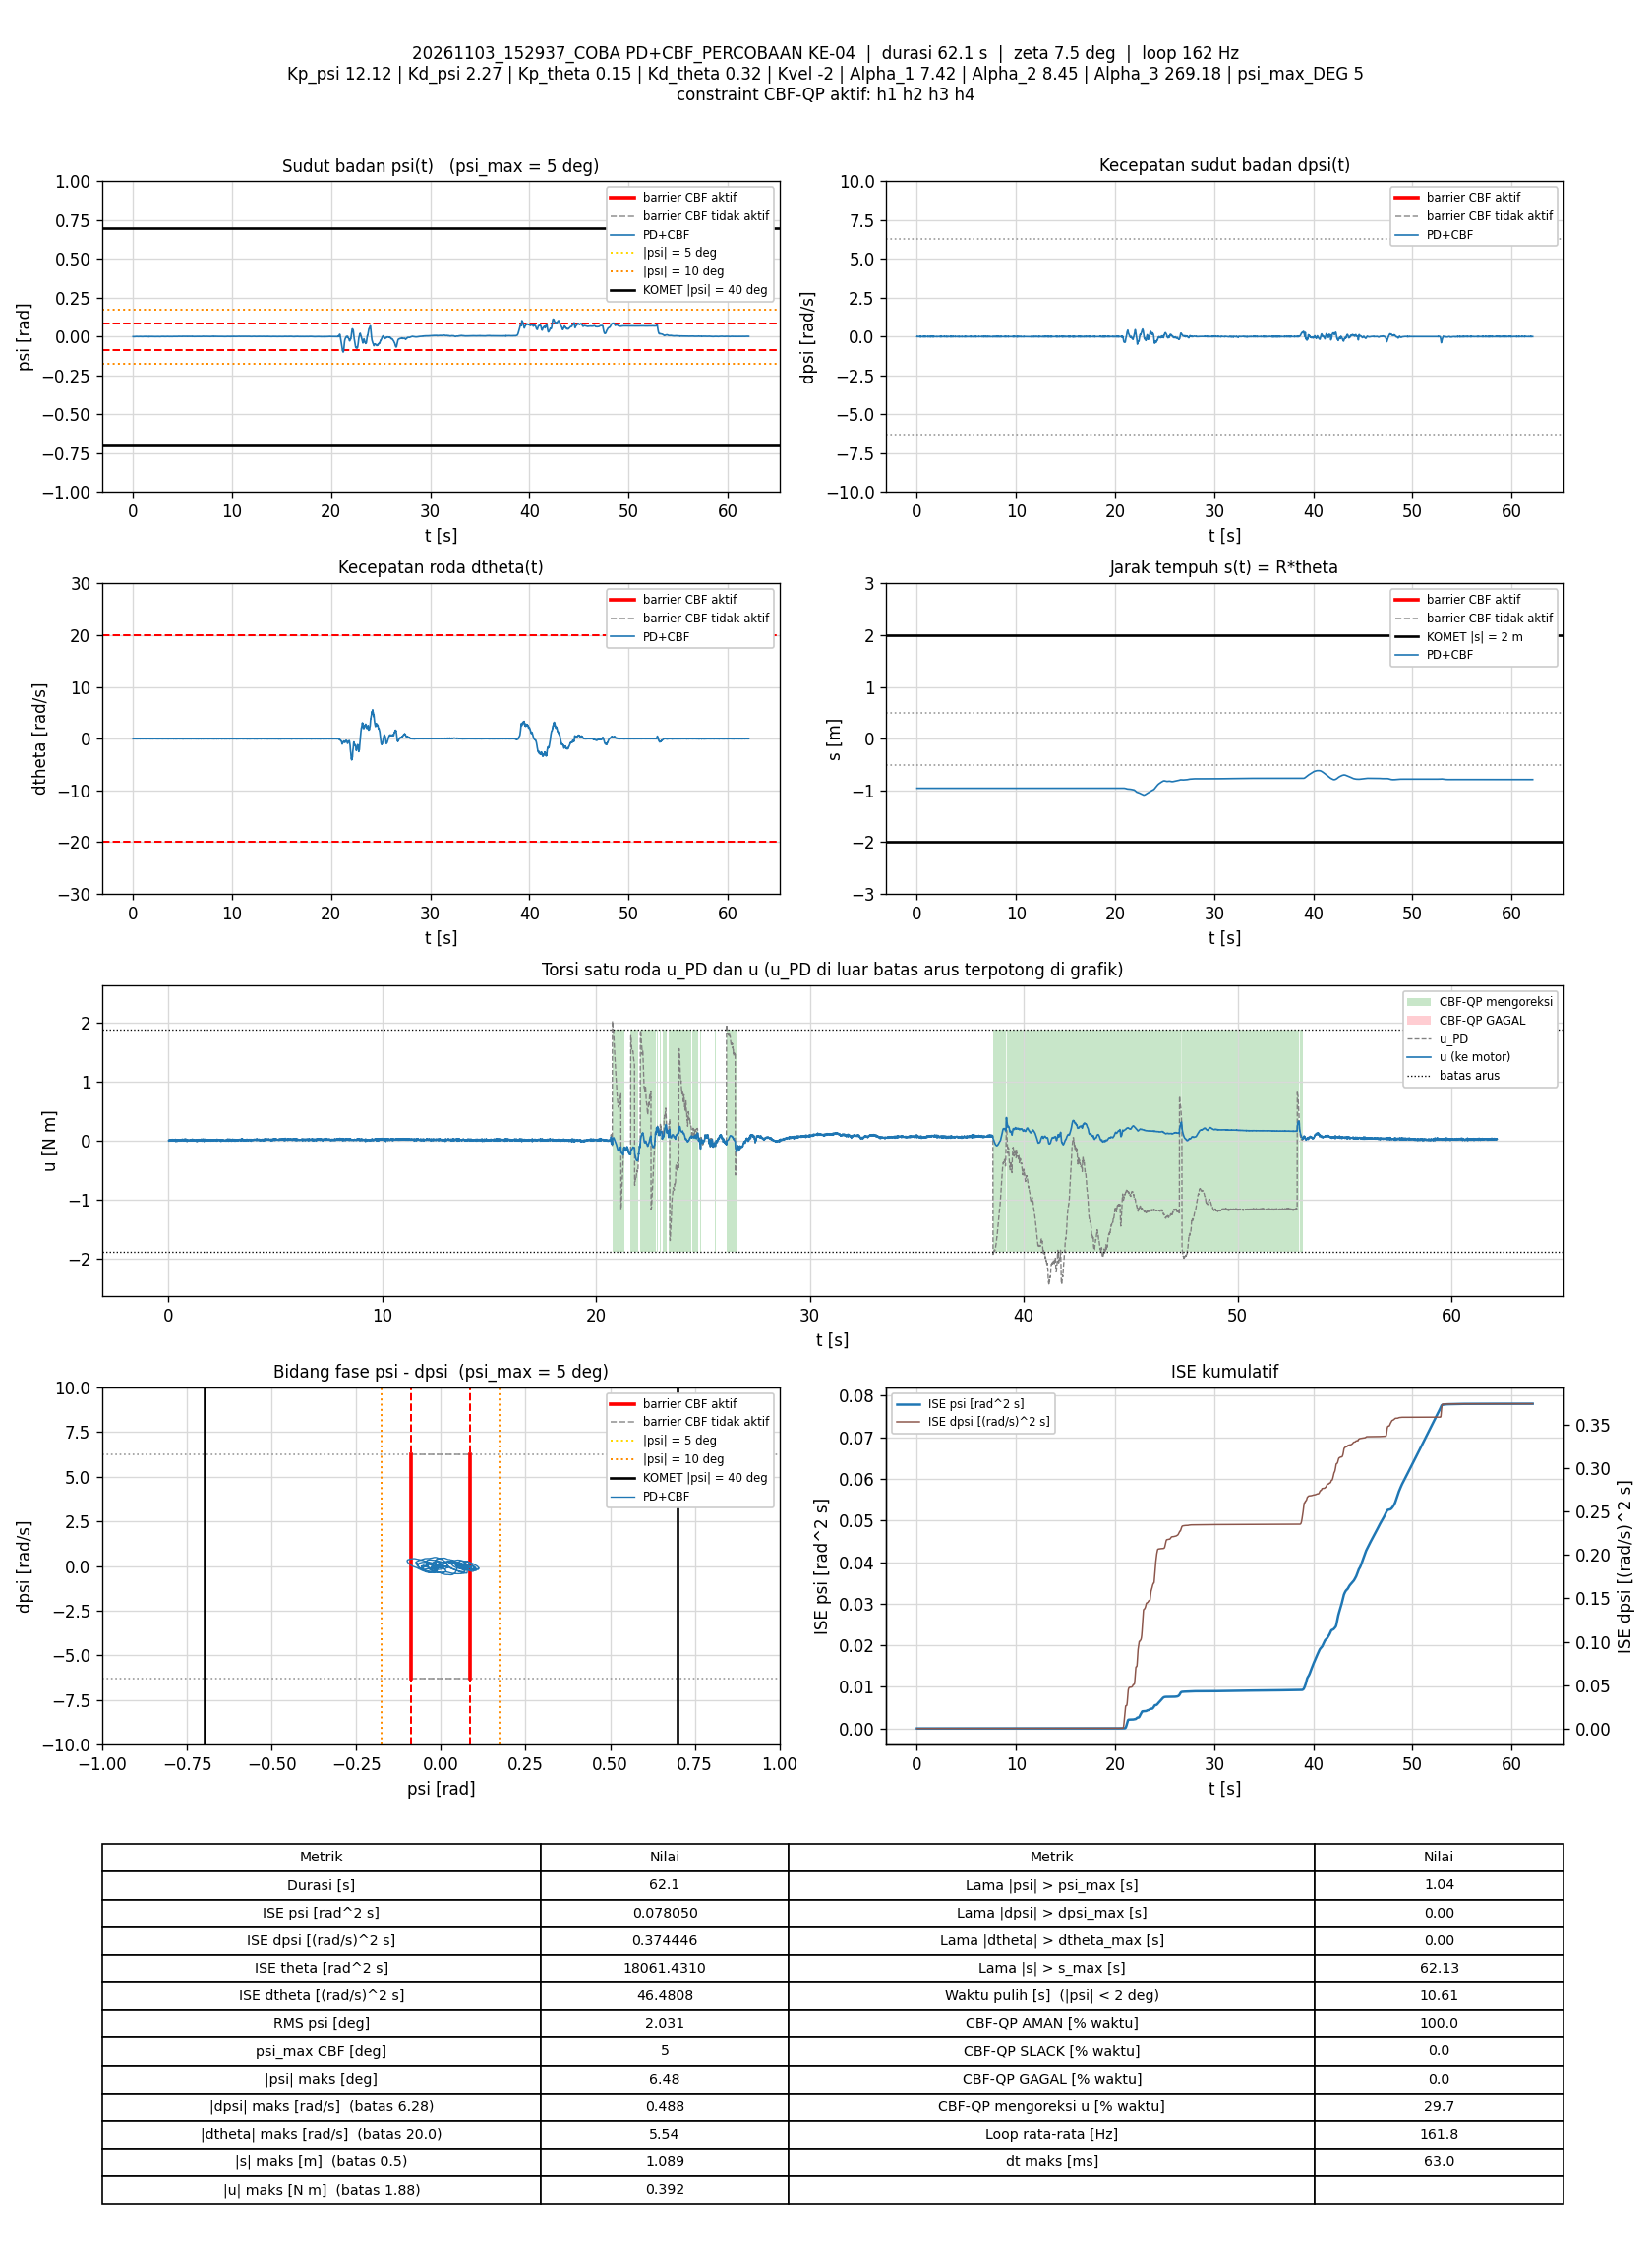

The table this chart was drawn from, first rows:
t_s, theta_rad, dtheta_rad_s, psi_rad, dpsi_rad_s, error_theta, error_dtheta, error_psi, error_dpsi, u_PD_Nm, u_Nm, status_cbf, dorong_N, ISE_theta, ISE_dtheta, ISE_psi, ISE_dpsi, Kp_psi, Kd_psi, Kp_theta, Kd_theta, Kvel, Alpha_1, Alpha_2
0.009411, -19.14, -0.003246, 5.6127854e-05, 0.001701, 19.14, 0.003246, -5.6127854e-05, -0.001701, 0.003503, 0.003503, AMAN, 0, 3.448, 9.916091e-08, 2.964871e-11, 2.7226246e-08, 12.12, 2.27, 0.15, 0.32, -2, 7.42, 8.45
0.01647, -19.14, 0.002128, -0.0001131, -0.00203, 19.14, -0.002128, 0.0001131, 0.00203, -0.005297, -0.005297, AMAN, 0, 6.034, 1.3110778e-07, 1.1989148e-10, 5.6290471e-08, 12.12, 2.27, 0.15, 0.32, -2, 7.42, 8.45
0.02344, -19.14, 0.00605, -0.0003127, 0.006364, 19.14, -0.00605, 0.0003127, -0.006364, 0.01259, 0.01259, AMAN, 0, 8.589, 3.8641658e-07, 8.0190136e-10, 3.3876228e-07, 12.12, 2.27, 0.15, 0.32, -2, 7.42, 8.45
0.02944, -19.14, 0.01102, -0.0005165, 0.007696, 19.14, -0.01102, 0.0005165, -0.007696, 0.01474, 0.01474, AMAN, 0, 10.79, 1.1148427e-06, 2.402437e-09, 6.9416267e-07, 12.12, 2.27, 0.15, 0.32, -2, 7.42, 8.45
0.03542, -19.14, 0.0009216, -0.0002938, 0.009428, 19.14, -0.0009216, 0.0002938, -0.009428, 0.01814, 0.01814, AMAN, 0, 12.98, 1.1199166e-06, 2.9182338e-09, 1.2252528e-06, 12.12, 2.27, 0.15, 0.32, -2, 7.42, 8.45
0.04231, -19.14, -0.003379, -0.0001488, 0.003166, 19.14, 0.003379, 0.0001488, -0.003166, 0.004303, 0.004303, AMAN, 0, 15.5, 1.1986439e-06, 3.0709991e-09, 1.2943998e-06, 12.12, 2.27, 0.15, 0.32, -2, 7.42, 8.45
0.0485, -19.14, 0.008213, 6.0391939e-05, 0.002234, 19.14, -0.008213, -6.0391939e-05, -0.002234, 0.008431, 0.008431, AMAN, 0, 17.77, 1.6158325e-06, 3.0935557e-09, 1.32526e-06, 12.12, 2.27, 0.15, 0.32, -2, 7.42, 8.45
0.05631, -19.14, -0.0001268, 3.00711e-05, 0.0025, 19.14, 0.0001268, -3.00711e-05, -0.0025, 0.005999, 0.005999, AMAN, 0, 20.63, 1.6159582e-06, 3.1006218e-09, 1.3741086e-06, 12.12, 2.27, 0.15, 0.32, -2, 7.42, 8.45
0.06258, -19.14, 0.006596, -3.1627353e-05, 0.001301, 19.14, -0.006596, 3.1627353e-05, -0.001301, 0.004681, 0.004681, AMAN, 0, 22.93, 1.8887009e-06, 3.1068927e-09, 1.3847224e-06, 12.12, 2.27, 0.15, 0.32, -2, 7.42, 8.45
0.06842, -19.14, -0.005104, -0.0001612, 0.001568, 19.14, 0.005104, 0.0001612, -0.001568, -2.8680267e-05, -2.8680267e-05, AMAN, 0, 25.07, 2.0407035e-06, 3.2585859e-09, 1.3990636e-06, 12.12, 2.27, 0.15, 0.32, -2, 7.42, 8.45
0.07443, -19.14, 0.004244, -0.0002458, 0.005698, 19.14, -0.004244, 0.0002458, -0.005698, 0.01131, 0.01131, AMAN, 0, 27.27, 2.149009e-06, 3.6218971e-09, 1.5942798e-06, 12.12, 2.27, 0.15, 0.32, -2, 7.42, 8.45
0.08133, -19.14, -0.0001726, -0.0003998, 0.004632, 19.14, 0.0001726, 0.0003998, -0.004632, 0.005614, 0.005614, AMAN, 0, 29.8, 2.1492143e-06, 4.7239489e-09, 1.7422295e-06, 12.12, 2.27, 0.15, 0.32, -2, 7.42, 8.45
0.08743, -19.14, 0.003269, -0.0003333, 0.006897, 19.14, -0.003269, 0.0003333, -0.006897, 0.01266, 0.01266, AMAN, 0, 32.04, 2.2144557e-06, 5.4023519e-09, 2.0326282e-06, 12.12, 2.27, 0.15, 0.32, -2, 7.42, 8.45
0.09342, -19.14, 0.0006961, -0.0001459, 0.003433, 19.14, -0.0006961, 0.0001459, -0.003433, 0.006247, 0.006247, AMAN, 0, 34.23, 2.217359e-06, 5.529959e-09, 2.1032418e-06, 12.12, 2.27, 0.15, 0.32, -2, 7.42, 8.45
0.09942, -19.14, 0.00728, 1.2720773e-05, 0.005698, 19.14, -0.00728, -1.2720773e-05, -0.005698, 0.01542, 0.01542, AMAN, 0, 36.43, 2.535061e-06, 5.5309289e-09, 2.2978382e-06, 12.12, 2.27, 0.15, 0.32, -2, 7.42, 8.45
0.1054, -19.14, -0.002459, -0.000131, 0.003699, 19.14, 0.002459, 0.000131, -0.003699, 0.006022, 0.006022, AMAN, 0, 38.63, 2.5713464e-06, 5.6340133e-09, 2.3799852e-06, 12.12, 2.27, 0.15, 0.32, -2, 7.42, 8.45
0.1124, -19.14, 0.001941, -0.0001294, -0.0006973, 19.14, -0.001941, 0.0001294, 0.0006973, -0.00253, -0.00253, AMAN, 0, 41.19, 2.5976966e-06, 5.7511223e-09, 2.3833876e-06, 12.12, 2.27, 0.15, 0.32, -2, 7.42, 8.45
0.1186, -19.14, 0.0001036, -0.0001678, 0.001701, 19.14, -0.0001036, 0.0001678, -0.001701, 0.00186, 0.00186, AMAN, 0, 43.45, 2.5977627e-06, 5.9245112e-09, 2.4011939e-06, 12.12, 2.27, 0.15, 0.32, -2, 7.42, 8.45
0.1254, -19.14, 0.01222, -0.0003262, 0.006097, 19.14, -0.01222, 0.0003262, -0.006097, 0.0138, 0.0138, AMAN, 0, 45.96, 3.6242769e-06, 6.65566e-09, 2.6566397e-06, 12.12, 2.27, 0.15, 0.32, -2, 7.42, 8.45
0.1314, -19.14, 0.005257, -0.0003368, 0.00783, 19.14, -0.005257, 0.0003368, -0.00783, 0.01537, 0.01537, AMAN, 0, 48.16, 3.7894994e-06, 7.3339052e-09, 3.023147e-06, 12.12, 2.27, 0.15, 0.32, -2, 7.42, 8.45
0.1374, -19.14, 0.002427, -0.0002153, 0.008096, 19.14, -0.002427, 0.0002153, -0.008096, 0.01654, 0.01654, AMAN, 0, 50.35, 3.824766e-06, 7.6115817e-09, 3.415658e-06, 12.12, 2.27, 0.15, 0.32, -2, 7.42, 8.45
0.1435, -19.14, -0.002527, -4.1583372e-05, 0.001834, 19.14, 0.002527, 4.1583372e-05, -0.001834, 0.002851, 0.002851, AMAN, 0, 52.59, 3.8637429e-06, 7.6221325e-09, 3.4361833e-06, 12.12, 2.27, 0.15, 0.32, -2, 7.42, 8.45
0.1494, -19.14, 0.0061, 0.0001065, 0.002101, 19.14, -0.0061, -0.0001065, -0.002101, 0.008011, 0.008011, AMAN, 0, 54.74, 4.0829323e-06, 7.6889662e-09, 3.4621723e-06, 12.12, 2.27, 0.15, 0.32, -2, 7.42, 8.45
0.1554, -19.14, 0.003062, -4.0230546e-05, -3.1142802e-05, 19.14, -0.003062, 4.0230546e-05, 3.1142802e-05, 0.0004215, 0.0004215, AMAN, 0, 56.94, 4.1391734e-06, 7.6986755e-09, 3.4621782e-06, 12.12, 2.27, 0.15, 0.32, -2, 7.42, 8.45
0.1614, -19.14, 0.007144, -0.0001307, 0.004765, 19.14, -0.007144, 0.0001307, -0.004765, 0.01152, 0.01152, AMAN, 0, 59.14, 4.4456159e-06, 7.801267e-09, 3.5985185e-06, 12.12, 2.27, 0.15, 0.32, -2, 7.42, 8.45
0.1674, -19.14, 0.008993, -0.0003028, 0.007163, 19.14, -0.008993, 0.0003028, -0.007163, 0.01547, 0.01547, AMAN, 0, 61.34, 4.9305641e-06, 8.3511587e-09, 3.9061968e-06, 12.12, 2.27, 0.15, 0.32, -2, 7.42, 8.45
0.1743, -19.14, 0.01426, -0.0001517, 0.009162, 19.14, -0.01426, 0.0001517, -0.009162, 0.02352, 0.02352, AMAN, 0, 63.87, 6.3340753e-06, 8.510057e-09, 4.4858247e-06, 12.12, 2.27, 0.15, 0.32, -2, 7.42, 8.45
0.1804, -19.14, 0.003813, 5.4703692e-05, 0.003699, 19.14, -0.003813, -5.4703692e-05, -0.003699, 0.01028, 0.01028, AMAN, 0, 66.1, 6.4226651e-06, 8.5282867e-09, 4.5691917e-06, 12.12, 2.27, 0.15, 0.32, -2, 7.42, 8.45
0.1864, -19.14, 0.004481, 0.0002802, 0.000635, 19.14, -0.004481, -0.0002802, -0.000635, 0.006271, 0.006271, AMAN, 0, 68.3, 6.5431712e-06, 8.999422e-09, 4.5716119e-06, 12.12, 2.27, 0.15, 0.32, -2, 7.42, 8.45
0.1924, -19.14, -0.001383, 0.0002107, 0.003033, 19.14, 0.001383, -0.0002107, -0.003033, 0.008996, 0.008996, AMAN, 0, 70.5, 6.5546639e-06, 9.2660181e-09, 4.6268757e-06, 12.12, 2.27, 0.15, 0.32, -2, 7.42, 8.45
0.1985, -19.14, 0.0005688, 2.6013887e-05, 0.003966, 19.14, -0.0005688, -2.6013887e-05, -0.003966, 0.0095, 0.0095, AMAN, 0, 72.72, 6.5566197e-06, 9.2701085e-09, 4.7219403e-06, 12.12, 2.27, 0.15, 0.32, -2, 7.42, 8.45
0.2044, -19.14, 0.02269, 9.7904631e-06, 0.006897, 19.14, -0.02269, -9.7904631e-06, -0.006897, 0.02304, 0.02304, AMAN, 0, 74.9, 9.6215183e-06, 9.2706789e-09, 5.0050084e-06, 12.12, 2.27, 0.15, 0.32, -2, 7.42, 8.45
0.2104, -19.14, 0.01168, 4.175608e-05, 0.006897, 19.14, -0.01168, -4.175608e-05, -0.006897, 0.0199, 0.0199, AMAN, 0, 77.1, 1.0440479e-05, 9.2811422e-09, 5.290461e-06, 12.12, 2.27, 0.15, 0.32, -2, 7.42, 8.45
0.2164, -19.14, -0.01057, 0.0003231, 0.0005018, 19.14, 0.01057, -0.0003231, -0.0005018, 0.001673, 0.001673, AMAN, 0, 79.29, 1.1110255e-05, 9.907271e-09, 5.2919713e-06, 12.12, 2.27, 0.15, 0.32, -2, 7.42, 8.45
0.2233, -19.14, 0.002027, 0.0003757, 0.003166, 19.14, -0.002027, -0.0003757, -0.003166, 0.01239, 0.01239, AMAN, 0, 81.83, 1.1138643e-05, 1.0882484e-08, 5.3612419e-06, 12.12, 2.27, 0.15, 0.32, -2, 7.42, 8.45
0.2294, -19.14, 0.01833, 0.0003838, 0.004632, 19.14, -0.01833, -0.0003838, -0.004632, 0.02103, 0.02103, AMAN, 0, 84.07, 1.3194935e-05, 1.1784273e-08, 5.492582e-06, 12.12, 2.27, 0.15, 0.32, -2, 7.42, 8.45
0.2354, -19.14, -0.0006351, 0.0003188, 0.003433, 19.14, 0.0006351, -0.0003188, -0.003433, 0.01145, 0.01145, AMAN, 0, 86.26, 1.3197345e-05, 1.2391668e-08, 5.5630131e-06, 12.12, 2.27, 0.15, 0.32, -2, 7.42, 8.45
0.2414, -19.14, 0.007945, 0.0004803, 0.003833, 19.14, -0.007945, -0.0004803, -0.003833, 0.01706, 0.01706, AMAN, 0, 88.46, 1.3577079e-05, 1.3779615e-08, 5.6513763e-06, 12.12, 2.27, 0.15, 0.32, -2, 7.42, 8.45
0.2474, -19.14, 0.000912, 0.000429, 0.001434, 19.14, -0.000912, -0.000429, -0.001434, 0.008747, 0.008747, AMAN, 0, 90.66, 1.3582059e-05, 1.4881677e-08, 5.6636966e-06, 12.12, 2.27, 0.15, 0.32, -2, 7.42, 8.45
0.2534, -19.14, 0.006319, 0.0006077, 0.003033, 19.14, -0.006319, -0.0006077, -0.003033, 0.01627, 0.01627, AMAN, 0, 92.86, 1.3821937e-05, 1.710004e-08, 5.7189647e-06, 12.12, 2.27, 0.15, 0.32, -2, 7.42, 8.45
0.2594, -19.14, 0.01427, 0.0006659, 0.004365, 19.14, -0.01427, -0.0006659, -0.004365, 0.02255, 0.02255, AMAN, 0, 95.05, 1.504191e-05, 1.9757256e-08, 5.8331669e-06, 12.12, 2.27, 0.15, 0.32, -2, 7.42, 8.45
0.2653, -19.14, -0.006364, 0.0007401, 0.0007682, 19.14, 0.006364, -0.0007401, -0.0007682, 0.008677, 0.008677, AMAN, 0, 97.22, 1.528103e-05, 2.2990891e-08, 5.836651e-06, 12.12, 2.27, 0.15, 0.32, -2, 7.42, 8.45
0.2714, -19.14, -0.006827, 0.0009033, -0.001363, 19.14, 0.006827, -0.0009033, 0.001363, 0.005669, 0.005669, AMAN, 0, 99.45, 1.5565705e-05, 2.7975649e-08, 5.8480072e-06, 12.12, 2.27, 0.15, 0.32, -2, 7.42, 8.45
0.2774, -19.14, 0.01392, 0.000815, -3.1142802e-05, 19.14, -0.01392, -0.000815, 3.1142802e-05, 0.01426, 0.01426, AMAN, 0, 101.7, 1.6729823e-05, 3.1965535e-08, 5.848013e-06, 12.12, 2.27, 0.15, 0.32, -2, 7.42, 8.45
0.2843, -19.14, -0.00849, 0.0006592, 0.0029, 19.14, 0.00849, -0.0006592, -0.0029, 0.01186, 0.01186, AMAN, 0, 104.2, 1.7226176e-05, 3.4957814e-08, 5.905929e-06, 12.12, 2.27, 0.15, 0.32, -2, 7.42, 8.45
0.2904, -19.14, 0.003559, 0.0007584, 0.001301, 19.14, -0.003559, -0.0007584, -0.001301, 0.01328, 0.01328, AMAN, 0, 106.4, 1.7303513e-05, 3.8469627e-08, 5.9162663e-06, 12.12, 2.27, 0.15, 0.32, -2, 7.42, 8.45
0.2964, -19.14, -0.004229, 0.0007379, 0.001168, 19.14, 0.004229, -0.0007379, -0.001168, 0.01024, 0.01024, AMAN, 0, 108.6, 1.7410951e-05, 4.1740941e-08, 5.9244607e-06, 12.12, 2.27, 0.15, 0.32, -2, 7.42, 8.45
0.3024, -19.14, 0.002036, 0.0007687, 0.0025, 19.14, -0.002036, -0.0007687, -0.0025, 0.01564, 0.01564, AMAN, 0, 110.8, 1.7435812e-05, 4.5283619e-08, 5.9619439e-06, 12.12, 2.27, 0.15, 0.32, -2, 7.42, 8.45
0.3093, -19.14, 0.005255, 0.0007317, -0.001763, 19.14, -0.005255, -0.0007317, 0.001763, 0.006547, 0.006547, AMAN, 0, 113.3, 1.7626568e-05, 4.8981348e-08, 5.983417e-06, 12.12, 2.27, 0.15, 0.32, -2, 7.42, 8.45
0.3155, -19.14, -0.0007833, 0.0008208, -0.002429, 19.14, 0.0007833, -0.0008208, 0.002429, 0.004182, 0.004182, AMAN, 0, 115.6, 1.7630337e-05, 5.3119122e-08, 6.0196669e-06, 12.12, 2.27, 0.15, 0.32, -2, 7.42, 8.45
0.3215, -19.14, -0.00807, 0.0008655, 0.001434, 19.14, 0.00807, -0.0008655, -0.001434, 0.01116, 0.01116, AMAN, 0, 117.8, 1.80214e-05, 5.7617931e-08, 6.032023e-06, 12.12, 2.27, 0.15, 0.32, -2, 7.42, 8.45
0.3274, -19.14, 0.002871, 0.0008115, 0.006497, 19.14, -0.002871, -0.0008115, -0.006497, 0.0255, 0.0255, AMAN, 0, 120, 1.8070472e-05, 6.1538882e-08, 6.2833507e-06, 12.12, 2.27, 0.15, 0.32, -2, 7.42, 8.45
0.3343, -19.14, -0.004426, 0.000849, -0.00163, 19.14, 0.004426, -0.000849, 0.00163, 0.005173, 0.005173, AMAN, 0, 122.5, 1.8205382e-05, 6.6502277e-08, 6.3016444e-06, 12.12, 2.27, 0.15, 0.32, -2, 7.42, 8.45
0.3413, -19.14, -0.004482, 0.001052, -0.009624, 19.14, 0.004482, -0.001052, 0.009624, -0.01053, -0.01053, AMAN, 0, 125.1, 1.8346145e-05, 7.4253059e-08, 6.9507645e-06, 12.12, 2.27, 0.15, 0.32, -2, 7.42, 8.45
0.3475, -19.14, -0.003237, 0.0009859, -0.003495, 19.14, 0.003237, -0.0009859, 0.003495, 0.002979, 0.002979, AMAN, 0, 127.3, 1.8410421e-05, 8.0214685e-08, 7.0256931e-06, 12.12, 2.27, 0.15, 0.32, -2, 7.42, 8.45
0.3544, -19.14, -0.001124, 0.0006399, 0.005831, 19.14, 0.001124, -0.0006399, -0.005831, 0.02063, 0.02063, AMAN, 0, 129.9, 1.8419228e-05, 8.3067783e-08, 7.262639e-06, 12.12, 2.27, 0.15, 0.32, -2, 7.42, 8.45
0.3605, -19.14, -0.003277, 0.0007138, 0.005431, 19.14, 0.003277, -0.0007138, -0.005431, 0.01993, 0.01993, AMAN, 0, 132.1, 1.8484724e-05, 8.6175984e-08, 7.4425826e-06, 12.12, 2.27, 0.15, 0.32, -2, 7.42, 8.45
0.3666, -19.14, -0.01123, 0.0009286, -0.004561, 19.14, 0.01123, -0.0009286, 0.004561, -0.002693, -0.002693, AMAN, 0, 134.3, 1.9246849e-05, 9.1385584e-08, 7.5682658e-06, 12.12, 2.27, 0.15, 0.32, -2, 7.42, 8.45
0.3724, -19.14, -0.004319, 0.001188, -0.006559, 19.14, 0.004319, -0.001188, 0.006559, -0.001878, -0.001878, AMAN, 0, 136.5, 1.9355909e-05, 9.9632091e-08, 7.8198139e-06, 12.12, 2.27, 0.15, 0.32, -2, 7.42, 8.45
0.3793, -19.14, -0.01144, 0.0009193, -0.00576, 19.14, 0.01144, -0.0009193, 0.00576, -0.005595, -0.005595, AMAN, 0, 139, 2.0261316e-05, 1.0547698e-07, 8.0493014e-06, 12.12, 2.27, 0.15, 0.32, -2, 7.42, 8.45
... 9,994 more rows
